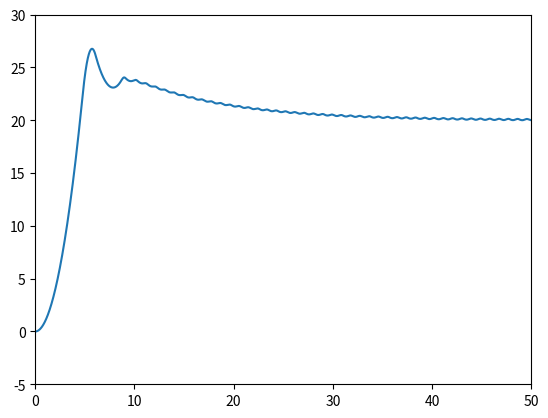

Write the Python code that produced this figure.
import matplotlib.pyplot as plt

def main():
    file_path = "my_text_file.txt"
    m = 0.1                             # kg
    g = 9.81                            # m/s2
    z = 0.0                             # m
    v = 0.0                             # m/s
    v_term = 12                         # m/s
    a = 0.0                             # m/s2
    motor_speed = 0.0                   # rpm
    max_motor_speed = 10000             # rpm
    rpm_to_thrust = 0.03*9.81/10000     # kgm/s2/rpm | based on 30g thrust per motor at max speed
    runtime = 100                       # s
    step = 0.001                        # s
    t = 0.0                             # s
    set_z = 20.0                        # m
    p = 0.1                             # pid control parameters
    i = 0.01
    d = 50.0
    error = 0.0
    cum_error = 0.0

    t_plot = []
    z_plot = []
    with open(file_path, "w") as file:
        #begin logging
        file.write("FLIGHT LOG\n")
        file.write("time(ms), height(mm), motor speed (rpm), net force (N), velocity (m/s) total error\n")
        while t < runtime:
            #determine acting force
            f = -m*g + 4*motor_speed*rpm_to_thrust
            #determine resulting acceleration
            a = f/m
            #determine resulting velocity
            v += a*step
            if v > v_term:
                v = v_term
            elif v < -v_term:
                v = -v_term
            #determine resulting position
            z += v*step
                        
            #controller section
            last_error = error
            cum_error += error*step
            error = (set_z - z)/step
            total_error =  p*error + i*cum_error + d*(error-last_error)
            #motor speed update
            motor_speed += total_error            
            #ensure motor speed is within limits
            if motor_speed >= max_motor_speed:
                motor_speed = max_motor_speed
            elif motor_speed <= 0:
                motor_speed = 0
            #logging
            file.write(f"{t}, {z}, {motor_speed}, {f}, {v}, {total_error}\n")
            
            t_plot.append(t)
            z_plot.append(z)
            t += step
            
    plt.plot(t_plot, z_plot)
    plt.xlim(0, 50)
    plt.ylim(-5, 30)
    plt.show()
        
            
if __name__ == "__main__":
    main()
    
